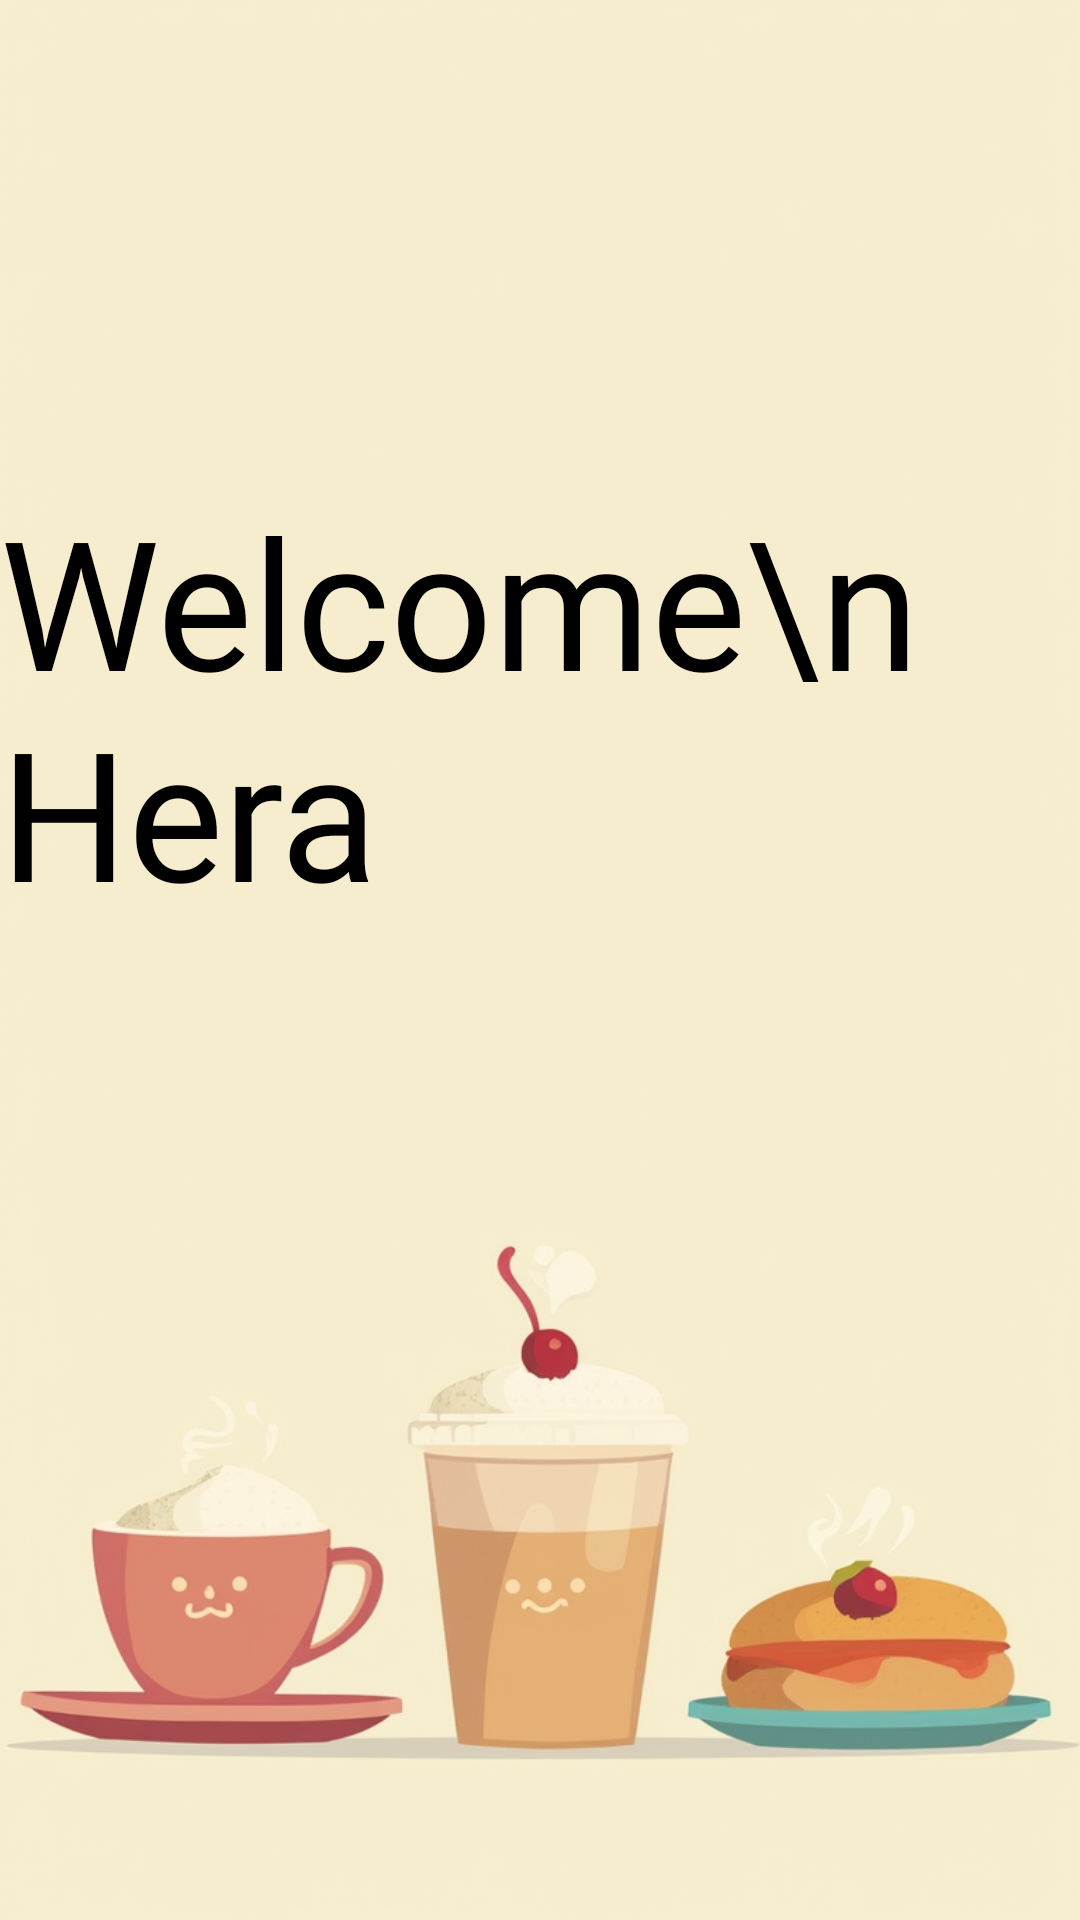

This screen was rendered from an Android layout file. Write that file and the resources it references.
<!-- AndroidManifest.xml: application theme Theme.MealTimer -->
<!-- res/layout/activity_main.xml -->
<?xml version="1.0" encoding="utf-8"?>
<androidx.constraintlayout.widget.ConstraintLayout xmlns:android="http://schemas.android.com/apk/res/android"
    xmlns:app="http://schemas.android.com/apk/res-auto"
    xmlns:tools="http://schemas.android.com/tools"
    android:id="@+id/main"
    android:layout_width="match_parent"
    android:layout_height="match_parent"
    tools:context=".MainActivity">

    <ImageView
        android:id="@+id/imageView"
        android:layout_width="wrap_content"
        android:layout_height="wrap_content"
        android:scaleType="centerCrop"
        app:layout_constraintBottom_toBottomOf="parent"
        app:layout_constraintEnd_toEndOf="parent"
        app:layout_constraintHorizontal_bias="0.0"
        app:layout_constraintStart_toStartOf="parent"
        app:layout_constraintTop_toTopOf="parent"
        app:layout_constraintVertical_bias="0.0"
        app:srcCompat="@drawable/cap" />

    <TextView
        android:id="@+id/textsize"
        android:layout_width="wrap_content"
        android:layout_height="wrap_content"
        android:fontFamily="@font/abril_fatface"
        android:text="Welcome\n      Hera"
        android:textColor="#000000"
        android:textSize="60sp"
        app:layout_constraintBottom_toBottomOf="parent"
        app:layout_constraintEnd_toEndOf="parent"
        app:layout_constraintStart_toStartOf="parent"
        app:layout_constraintTop_toTopOf="parent"
        app:layout_constraintVertical_bias="0.327" />

    <ProgressBar
        android:id="@+id/progressBar"
        style="?android:attr/progressBarStyle"
        android:layout_width="wrap_content"
        android:layout_height="wrap_content"
        app:layout_constraintBottom_toBottomOf="parent"
        app:layout_constraintEnd_toEndOf="parent"
        app:layout_constraintHorizontal_bias="0.498"
        app:layout_constraintStart_toStartOf="parent"
        app:layout_constraintTop_toTopOf="parent"
        app:layout_constraintVertical_bias="0.573" />

</androidx.constraintlayout.widget.ConstraintLayout>
<!-- resources referenced by this layout -->
<resources>
  <!-- drawable cap: png bitmap (drawable, 216181 bytes) -->
  <style name="Theme.MealTimer" parent="Base.Theme.MealTimer" />
  <style name="Base.Theme.MealTimer" parent="Theme.Material3.DayNight.NoActionBar">
          
          
      </style>
</resources>
